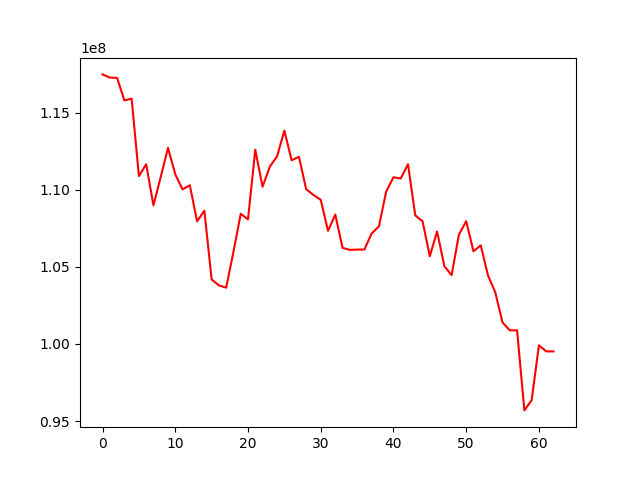

Values plotted in this chart, from the file beside it:
, 0
0, 117477892
1, 117273391
2, 117248293
3, 115793415
4, 115905736
5, 110885680
6, 111650114
7, 108987970
8, 110828301
9, 112714902
10, 111002513
11, 110020493
12, 110291124
13, 107949586
14, 108641230
15, 104180415
16, 103795170
17, 103650898
18, 105976839
19, 108437840
20, 108073324
21, 112593825
22, 110191462
23, 111494469
24, 112165935
25, 113832997
26, 111907112
27, 112140240
28, 110036843
29, 109658167
30, 109344992
31, 107332384
32, 108388440
33, 106227550
34, 106099171
35, 106119529
36, 106119529
37, 107162111
38, 107622578
39, 109882590
40, 110806064
41, 110731844
42, 111655201
43, 108336116
44, 107952707
45, 105687923
46, 107297361
47, 105040003
48, 104459843
49, 107088759
50, 107959545
51, 106009878
52, 106392673
53, 104443983
54, 103346883
55, 101387265
56, 100883342
57, 100883342
58, 95691047
59, 96350259
... 3 more rows
